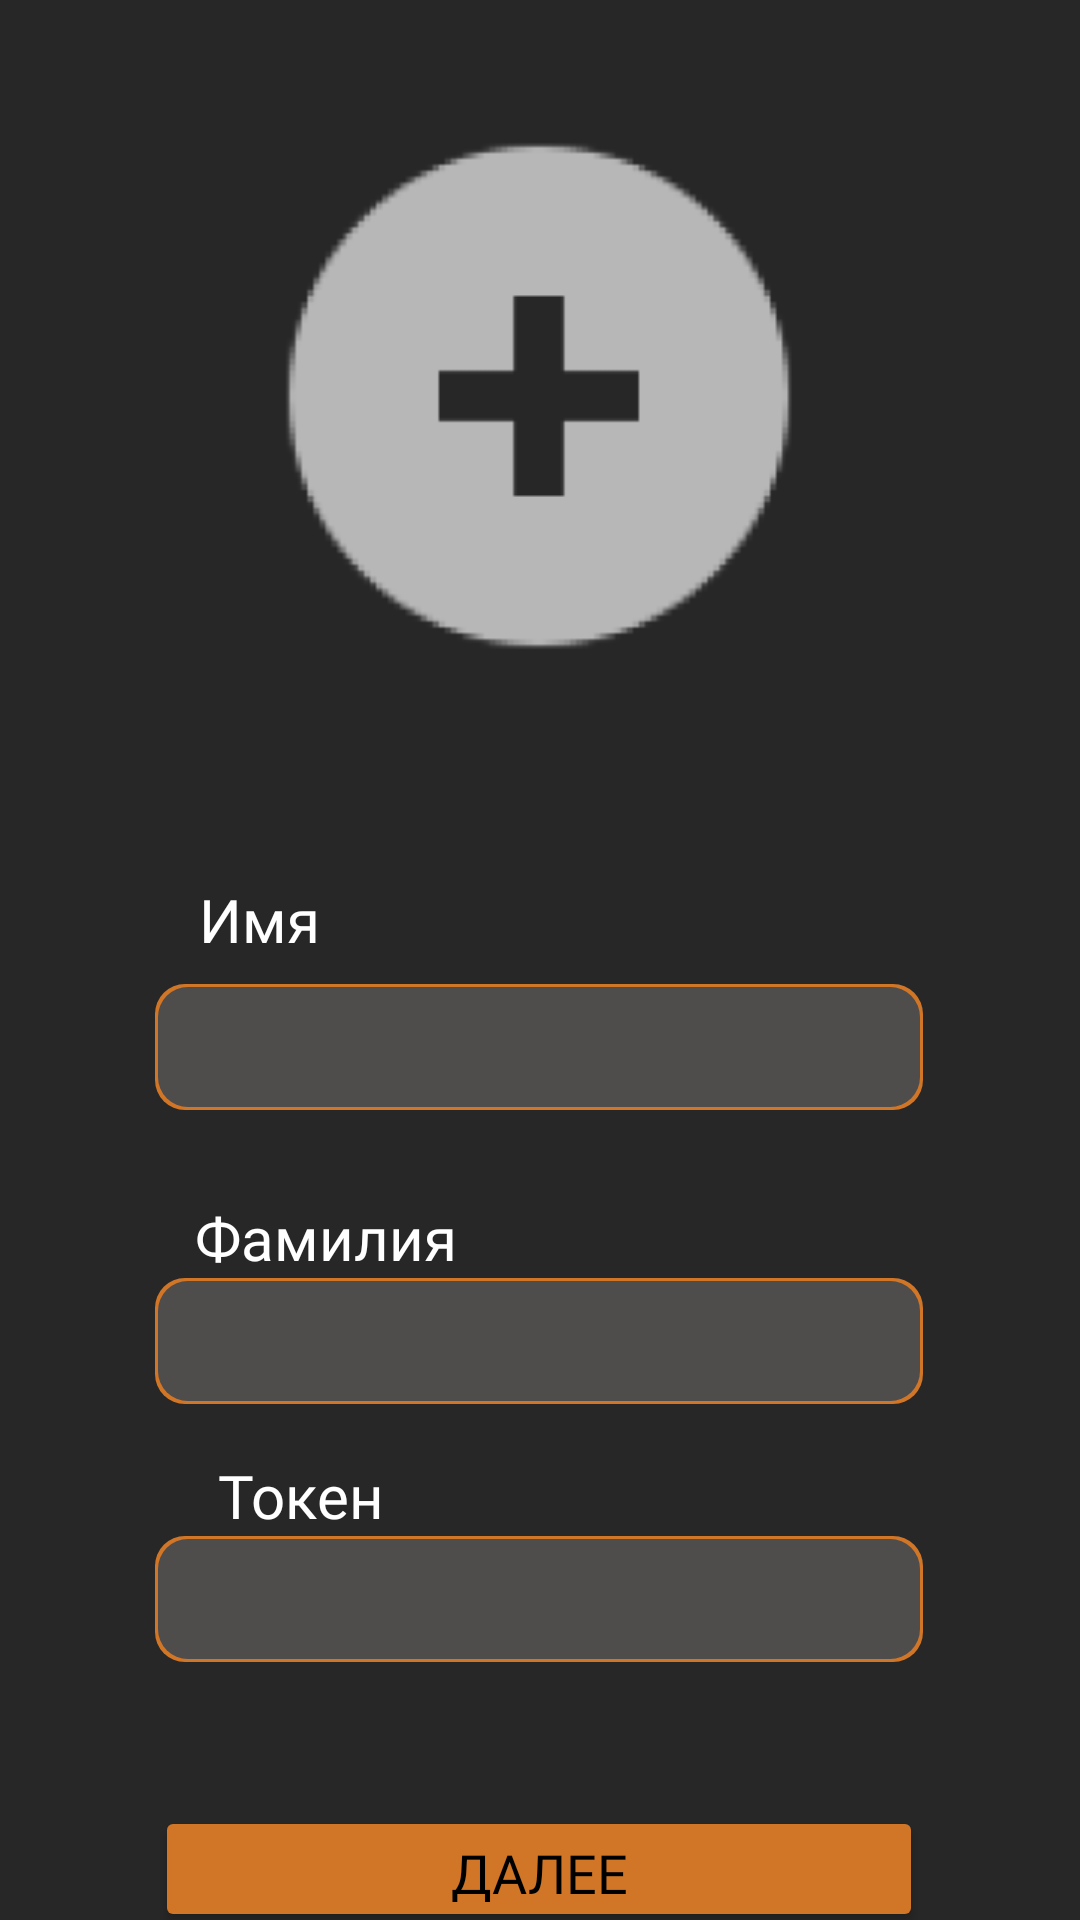

The Android layout XML behind this screen, and the referenced resources:
<!-- AndroidManifest.xml: application theme Theme.JiraFamily -->
<!-- res/layout/activity_filling_data_second.xml -->
<?xml version="1.0" encoding="utf-8"?>
<androidx.constraintlayout.widget.ConstraintLayout xmlns:android="http://schemas.android.com/apk/res/android"
    xmlns:app="http://schemas.android.com/apk/res-auto"
    xmlns:tools="http://schemas.android.com/tools"
    android:layout_width="match_parent"
    android:layout_height="match_parent"
    android:background="@color/background"
    tools:context=".FillingDataSecond">


    <Button
        android:id="@+id/saveButton"
        android:layout_width="256sp"
        android:layout_height="42sp"
        android:layout_marginTop="48dp"
        android:backgroundTint="@color/yellow"
        android:fontFamily="@font/poppins_bold"
        android:text="@string/button_next"
        android:textColor="@color/black"
        android:textSize="18sp"
        app:cornerRadius="10sp"
        app:layout_constraintEnd_toEndOf="parent"
        app:layout_constraintHorizontal_bias="0.496"
        app:layout_constraintStart_toStartOf="parent"
        app:layout_constraintTop_toBottomOf="@+id/token" />

    <EditText
        android:id="@+id/userName3"
        android:layout_width="256dp"
        android:layout_height="42dp"
        android:layout_marginTop="96dp"
        android:background="@drawable/rounded_inputtext"
        android:ems="10"
        android:inputType="text"
        app:layout_constraintEnd_toEndOf="parent"
        app:layout_constraintHorizontal_bias="0.496"
        app:layout_constraintStart_toStartOf="parent"
        app:layout_constraintTop_toBottomOf="@+id/addPhotoButton" />

    <TextView
        android:id="@+id/textViewName"
        android:layout_width="wrap_content"
        android:layout_height="35dp"
        android:fontFamily="@font/poppins_bold"
        android:text="@string/input_name"
        android:textColor="@color/white"
        android:textSize="20sp"
        app:layout_constraintBottom_toTopOf="@+id/userName3"
        app:layout_constraintEnd_toEndOf="parent"
        app:layout_constraintHorizontal_bias="0.208"
        app:layout_constraintStart_toStartOf="parent" />

    <EditText
        android:id="@+id/userLastName3"
        android:layout_width="256sp"
        android:layout_height="42sp"
        android:layout_marginTop="56dp"
        android:background="@drawable/rounded_inputtext"
        android:ems="10"
        android:inputType="text"
        app:layout_constraintEnd_toEndOf="parent"
        app:layout_constraintHorizontal_bias="0.496"
        app:layout_constraintStart_toStartOf="parent"
        app:layout_constraintTop_toBottomOf="@+id/userName3" />

    <EditText
        android:id="@+id/token"
        android:layout_width="256sp"
        android:layout_height="42sp"
        android:layout_marginTop="44dp"
        android:background="@drawable/rounded_inputtext"
        android:ems="10"
        android:inputType="text"
        app:layout_constraintEnd_toEndOf="parent"
        app:layout_constraintHorizontal_bias="0.496"
        app:layout_constraintStart_toStartOf="parent"
        app:layout_constraintTop_toBottomOf="@+id/userLastName3" />

    <TextView
        android:id="@+id/textViewLastName"
        android:layout_width="wrap_content"
        android:layout_height="wrap_content"
        android:fontFamily="@font/poppins_bold"
        android:text="@string/input_lastname"
        android:textColor="@color/white"
        android:textSize="20sp"
        app:layout_constraintBottom_toTopOf="@+id/userLastName3"
        app:layout_constraintEnd_toEndOf="parent"
        app:layout_constraintHorizontal_bias="0.238"
        app:layout_constraintStart_toStartOf="parent" />

    <TextView
        android:id="@+id/textToken"
        android:layout_width="wrap_content"
        android:layout_height="wrap_content"
        android:fontFamily="@font/poppins_bold"
        android:text="Токен"
        android:textColor="@color/white"
        android:textSize="20sp"
        app:layout_constraintBottom_toTopOf="@+id/token"
        app:layout_constraintEnd_toEndOf="parent"
        app:layout_constraintHorizontal_bias="0.238"
        app:layout_constraintStart_toStartOf="parent" />

    <ImageView
        android:id="@+id/addPhotoButton"
        android:layout_width="200dp"
        android:layout_height="200dp"
        android:layout_gravity="center"
        android:layout_marginTop="32dp"
        android:scaleType="centerCrop"
        app:layout_constraintEnd_toEndOf="parent"
        app:layout_constraintHorizontal_bias="0.497"
        app:layout_constraintStart_toStartOf="parent"
        app:layout_constraintTop_toTopOf="parent"
        app:srcCompat="@drawable/add" />


</androidx.constraintlayout.widget.ConstraintLayout>
<!-- resources referenced by this layout -->
<resources>
  <color name="background">#272727</color>
  <color name="black">#FF000000</color>
  <color name="white">#FFFFFFFF</color>
  <color name="yellow">#D17626</color>
  <!-- drawable add: png bitmap (drawable, 6639 bytes) -->
  <!-- drawable rounded_inputtext (drawable) -->
  <layer-list xmlns:android="http://schemas.android.com/apk/res/android">
      <item android:id="@+id/background">
          <shape>
              <solid android:color="@color/yellow" />
              <corners android:radius="10dp" />
          </shape>
      </item>
      <item android:left="1dp" android:right="1dp" android:top="1dp" android:bottom="1dp">
          <shape>
              <solid android:color="@color/gray" />
              <corners android:radius="10dp" />
          </shape>
      </item>
  </layer-list>
  <string name="button_next">Далее</string>
  <string name="input_lastname">Фамилия</string>
  <string name="input_name">Имя</string>
  <style name="Theme.JiraFamily" parent="Base.Theme.JiraFamily" />
  <color name="gray">#4F4C4C</color>
  <style name="Base.Theme.JiraFamily" parent="Theme.Material3.DayNight.NoActionBar">
          
          
      </style>
</resources>
